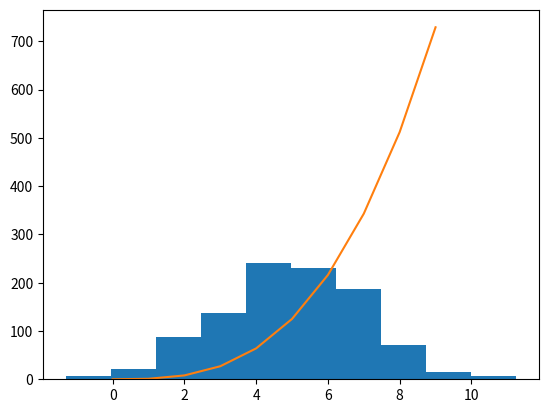

Write the Python code that produced this figure.
#plot_task.py
# Creates a histogram of a normal distribution of a 1000 values with a mean of 5 and standard deviation of 2, 
#and a plot of the function  h(x)=x3 in the range 0 to 10
#Author: Aoife Flavin

#Import matplolib and numpy
#Use numpy to generate the 1000 values within the mean an standard deviation
# plot it

#import
import numpy as np
import matplotlib.pyplot as plt

#set variables
mean = 5
std_dev = 2

#generate numbers
hist_data = np.random.normal(loc=mean, scale=std_dev, size=1000)

plt.hist(hist_data) 


#set up the function
xpoints = np.array(range(0,10))
ypoints = (xpoints * xpoints) * xpoints

#plot the function
plt.plot(xpoints, ypoints)
plt.show()